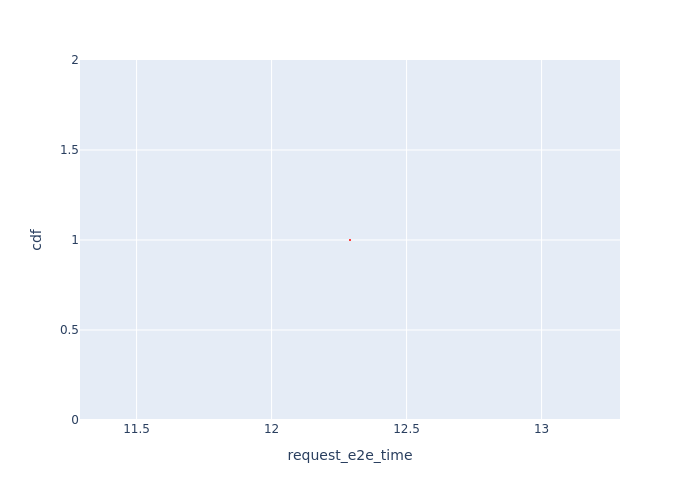

Data behind this chart, as committed beside it:
, Request Id, request_e2e_time, cdf
0, 0, 12.29, 1.0
